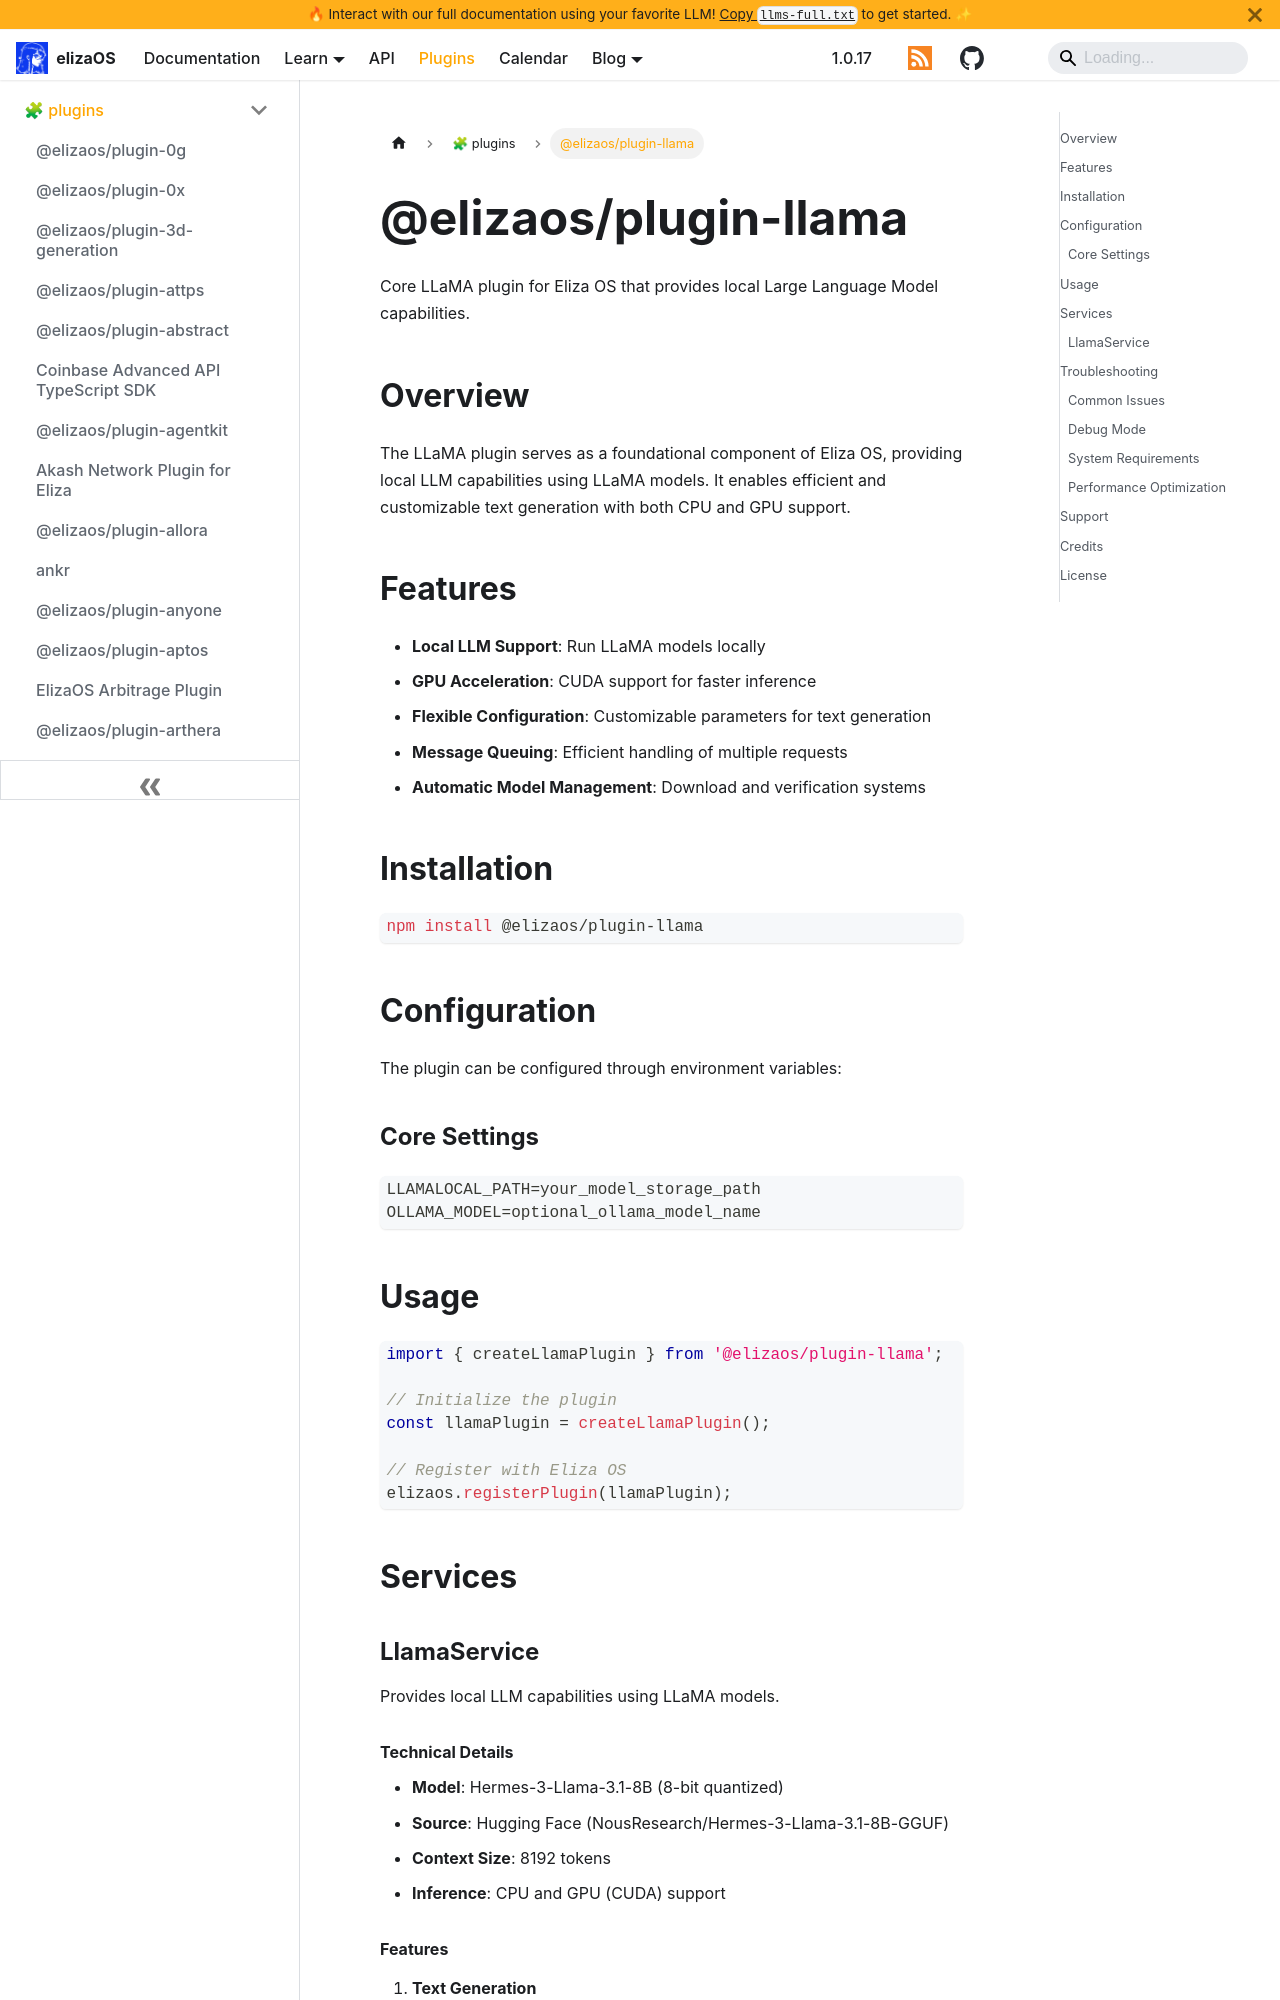

repository: yakkl/eliza · page: packages/plugins/llama.html · generator: docusaurus

# @elizaos/plugin-llama

Core LLaMA plugin for Eliza OS that provides local Large Language Model capabilities.

## Overview

The LLaMA plugin serves as a foundational component of Eliza OS, providing local LLM capabilities using LLaMA models. It enables efficient and customizable text generation with both CPU and GPU support.

## Features

- **Local LLM Support**: Run LLaMA models locally
- **GPU Acceleration**: CUDA support for faster inference
- **Flexible Configuration**: Customizable parameters for text generation
- **Message Queuing**: Efficient handling of multiple requests
- **Automatic Model Management**: Download and verification systems

## Installation

```bash
npm install @elizaos/plugin-llama
```

## Configuration

The plugin can be configured through environment variables:

### Core Settings

```env
LLAMALOCAL_PATH=your_model_storage_path
OLLAMA_MODEL=optional_ollama_model_name
```

## Usage

```typescript
import { createLlamaPlugin } from '@elizaos/plugin-llama';

// Initialize the plugin
const llamaPlugin = createLlamaPlugin();

// Register with Eliza OS
elizaos.registerPlugin(llamaPlugin);
```

## Services

### LlamaService

Provides local LLM capabilities using LLaMA models.
